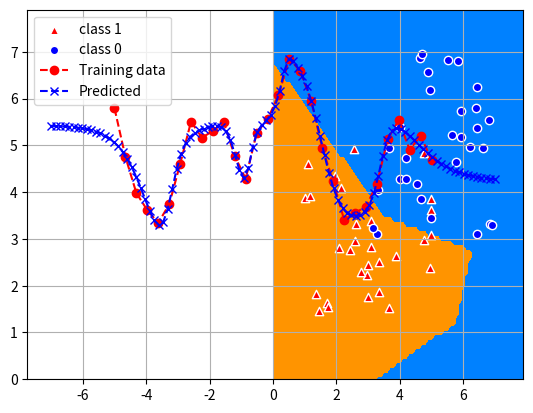

The script that saved this image:
import numpy as np
import matplotlib.pyplot as plt

np. random.seed(100)

#  Neuron class = calculation of: output, activation potential, activation functions
class activation_fcn(object):

    def __init__(self):
        pass

    # Claculate neuron output
    def output(self, layer, name, derivative=False):
        # Get the method from 'self'. Default to a lambda.
        method = getattr(self, str(name), "Invalid_function")
        # Call the method as we return it
        return method(layer, derivative)

    # Display error if wrong activation function name is selected
    def Invalid_function(self, *arg):
        print("Error: Invalid activation function")
        return None

    # Identity activation function
    def linear(self, layer, derivative=False):
        out = 0
        if not derivative:
            out = layer['activation_potential']
        else:
            out = np.ones(shape=np.shape(layer['activation_potential']))
        return out

    # Logistic (sigmoid) activation function
    def logistic(self, layer, derivative=False):
        out = 0
        if not derivative:
            out = 1.0 / (1.0 + np.exp(-layer['activation_potential']))
        else:
            out = layer['output'] * (1.0 - layer['output'])
        return out

    # Hyperbolic tangent activation function  
    def tanh(self, layer, derivative=False):
        out = 0
        if not derivative:
            out = (np.exp(layer['activation_potential']) - np.exp(-layer['activation_potential'])) / (
                    np.exp(layer['activation_potential']) + np.exp(-layer['activation_potential']))
        else:
            out = 1.0 - np.power(layer['output'], 2)
        return out

    #  ReLU activation function 
    def relu(self, layer, derivative=False):
        out = 0
        if not derivative:
            out = np.maximum(0, layer['activation_potential'])
        else:
            out = layer['activation_potential'] >= 0  
        return out


#  Loss function class
class loss_fcn(object):

    def __init__(self):
        pass

    # Loss/error value calculated for all input data sample
    def loss(self, loss, expected, outputs, derivative):
        # Get the method from 'self'. Default to a lambda.
        method = getattr(self, str(loss), lambda: "Invalid loss function")
        # Call the method as we return it
        return method(expected, outputs, derivative)

    # Display error if wrong loss function name is selected
    def Invalid_function(self, *arg):
        print("Error: Invalid loss function")
        return None

    # Mean Square Error loss function
    def mse(self, expected, outputs, derivative=False):
        error_value = 0
        if not derivative:
            error_value = 0.5 * np.power(expected - outputs, 2)
        else:
            error_value = -(expected - outputs)
        return error_value

    # Cross-entropy loss function
    def binary_cross_entropy(self, expected, outputs, derivative=False):
        error_value = 0
        if not derivative:
            error_value = -expected * np.log(outputs) - (1 - expected) * np.log(1 - outputs)
        else:
            error_value = -(expected / outputs - (1 - expected) / (1 - outputs))
        return error_value

# Initialize a network
class Neural_network(object):

    def __init__(self):
        pass

    def create_network(self, structure):
        self.nnetwork = [structure[0]]
        for i in range(1, len(structure)):
            new_layer = {
                'weights': np.random.randn(structure[i]['units'], structure[i-1]['units'] + structure[i]['bias']),
                'bias': structure[i]['bias'],
                'activation_function': structure[i]['activation_function'],
                'activation_potential': None,
                'delta': None,
                'output': None}
            self.nnetwork.append(new_layer)
        return self.nnetwork

    # Forward propagate input to a network output
    def forward_propagate(self, nnetwork, inputs):
        # Network input values from dataset
        af = activation_fcn()
        inp = inputs.copy()
        for i in range(1, len(nnetwork)):
            if nnetwork[i]['bias']==True:
                inp = np.append(inp, 1)
            # Storage of network outputs from present layer of network
            nnetwork[i]['activation_potential'] = np.matmul(nnetwork[i]['weights'], inp).flatten()
            nnetwork[i]['output'] = af.output(nnetwork[i], nnetwork[i]['activation_function'], derivative=False)
            inp = nnetwork[i]['output']
        return inp


    # Backpropagate error and store it in neuron
    def backward_propagate(self, loss_function, nnetwork, expected):
        # Error prooagation will start from last layer
        af = activation_fcn()
        loss = loss_fcn()
        N = len(nnetwork)-1
        for i in range(N, 0, -1):
            # Storage of error values from present layer
            errors = []
            # Calculation of error values for other layers than last layer 
            if i<N:
                weights = nnetwork[i+1]['weights']
                if nnetwork[i+1]['bias']==True:
                    weights = weights[:, :-1]
                errors = np.matmul(nnetwork[i+1]['delta'], weights)
            # Calculation of error values for last layer
            else:                
                errors = loss.loss(loss_function, expected, nnetwork[-1]['output'], derivative=True)
            
            nnetwork[i]['delta'] = np.multiply(errors, af.output(nnetwork[i], nnetwork[i]['activation_function'], derivative=True))
                

    # Update network weights with error
    def update_weights(self, nnetwork, inputs, l_rate):
        inp = inputs
        for i in range(1, len(nnetwork)):           
            if nnetwork[i]['bias']==True:
                inp = np.append(inp, 1)
            nnetwork[i]['weights'] -= l_rate * np.matmul(nnetwork[i]['delta'].reshape(-1,1), inp.reshape(1,-1))
            inp = nnetwork[i]['output']
            

    # Train a network for a fixed number of epochs
    def train(self, nnetwork, x_train, y_train, l_rate=0.01, n_epoch=100, loss_function='mse', verbose=1):
        for epoch in range(n_epoch):
            sum_error = 0
            for iter, (x_row, y_row) in enumerate(zip(x_train, y_train)):

                self.forward_propagate(nnetwork, x_row)
                
                loss = loss_fcn()
                sum_error = np.sum(loss.loss(loss_function, y_row, nnetwork[-1]['output'], derivative=False))

                self.backward_propagate(loss_function, nnetwork, y_row)

                self.update_weights(nnetwork, x_row, l_rate)                               

            if verbose > 0:
                print('>epoch=%d, loss=%.3f' % (epoch + 1, sum_error))
        print('Results: epoch=%d, loss=%.3f' % (epoch + 1, sum_error))
        return nnetwork

    # Calculate network output
    def predict(self, nnetwork, inputs):
        out = []
        for input in inputs:
            out.append(self.forward_propagate(nnetwork, input))
        return out


def generate_classification_data(n=30):
    # Class 1 - samples generation
    X1_1 = 1 + 4 * np.random.rand(n, 1)
    X1_2 = 1 + 4 * np.random.rand(n, 1)
    class1 = np.concatenate((X1_1, X1_2), axis=1)
    Y1 = np.ones(n)

    # Class 0 - samples generation
    X0_1 = 3 + 4 * np.random.rand(n, 1)
    X0_2 = 3 + 4 * np.random.rand(n, 1)
    class0 = np.concatenate((X0_1, X0_2), axis=1)
    Y0 = np.zeros(n)

    X = np.concatenate((class1, class0))
    Y = np.concatenate((Y1, Y0))

    idx0 = [i for i, v in enumerate(Y) if v == 0]
    idx1 = [i for i, v in enumerate(Y) if v == 1]

    return X, Y, idx0, idx1


def test_classification():
    # Read data
    X, Y, idx0, idx1 = generate_classification_data()

    # Create network
    model = Neural_network()
    structure = [{'type': 'input', 'units': 2},
                 {'type': 'dense', 'units': 4, 'activation_function': 'relu', 'bias': True},
                 {'type': 'dense', 'units': 4, 'activation_function': 'relu', 'bias': True},
                 {'type': 'dense', 'units': 1, 'activation_function': 'logistic', 'bias': True}]

    network = model.create_network(structure)

    model.train(network, X, Y, 0.0001, 2000, 'binary_cross_entropy', 0)

    y = model.predict(network, X)
    t = 0

    for n, m in zip(y, Y):
        t += 1 - np.abs(np.round(np.array(n)) - np.array(m))
        print(f"pred = {n}, pred_round = {np.round(n)}, true = {m}")

    ACC = t / len(X)
    print(f"\nClassification accuracy = {ACC * 100}%")

    # Plotting decision regions
    xx, yy = np.meshgrid(np.arange(0, 8, 0.1),
                         np.arange(0, 8, 0.1))

    X_vis = np.c_[xx.ravel(), yy.ravel()]

    h = model.predict(network, X_vis)
    h = np.array(h) >= 0.5
    h = np.reshape(h, (len(xx), len(yy)))

    plt.contourf(xx, yy, h, cmap='jet')
    plt.scatter(X[idx1, 0], X[idx1, 1], marker='^', c="red", edgecolors="white", label="class 1")
    plt.scatter(X[idx0, 0], X[idx0, 1], marker='o', c="blue", edgecolors="white", label="class 0")
    plt.show()


generate_classification_data()
test_classification()

def generate_regression_data(n=30):
    # Generate regression dataset
    X = np.linspace(-5, 5, n).reshape(-1, 1)
    y = np.sin(2 * X) + np.cos(X) + 5
    # simulate noise
    data_noise = np.random.normal(0, 0.2, n).reshape(-1, 1)
    # Generate training data
    Y = y + data_noise

    return X.reshape(-1, 1), Y.reshape(-1, 1)


def test_regression():
    # Read data
    X, Y = generate_regression_data()

    # Create network
    model = Neural_network()
    structure = [{'type': 'input', 'units': 1},
                 {'type': 'dense', 'units': 8, 'activation_function': 'tanh', 'bias': True},
                 {'type': 'dense', 'units': 8, 'activation_function': 'tanh', 'bias': True},
                 {'type': 'dense', 'units': 1, 'activation_function': 'linear', 'bias': True}]

    network = model.create_network(structure)

    model.train(network, X, Y, 0.01, 4000, 'mse', 0)

    predicted = model.predict(network, X)
    std = np.std(predicted - Y)
    print("\nStandard deviation = {}".format(std))

    X_test = np.linspace(-7, 7, 100).reshape(-1, 1)
    X_test = np.array(X_test).tolist()
    predicted = model.predict(network, X_test)

    plt.plot(X, Y, 'r--o', label="Training data")
    plt.plot(X_test, predicted, 'b--x', label="Predicted")
    plt.legend()
    plt.grid()
    plt.show()


generate_regression_data(30)
test_regression()